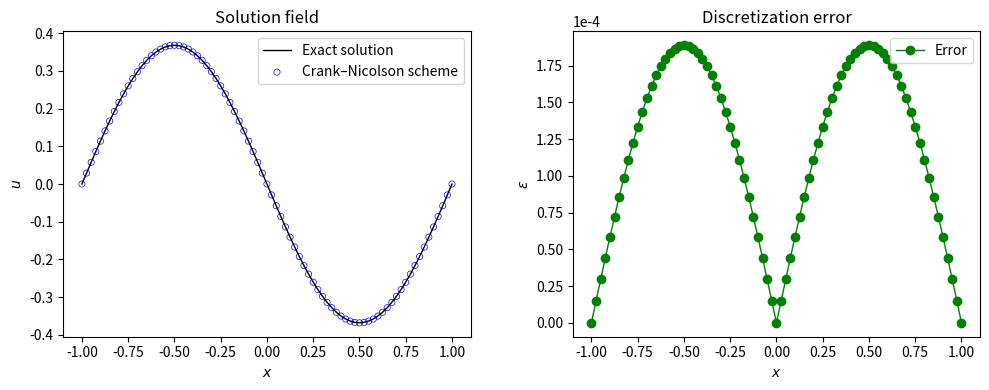

Source code (Python):
import numpy as np
import matplotlib.pyplot as plt

#-----------------------------------------------------------------------------#
# Compute L-2 norm for a vector
#-----------------------------------------------------------------------------#
def compute_l2norm(nx,r):
    rms = 0.0
    for i in range(1, nx):
        rms += r[i] * r[i]
    rms = np.sqrt( rms / ( ( nx - 1 ) ) )
    return rms
    
#-----------------------------------------------------------------------------#
# Solution to tridigonal system using Thomas algorithm
#-----------------------------------------------------------------------------#
def thomas_algorithm(a, b, c, d, n):
    c_prime = [0] * n
    d_prime = [0] * n
    x = [0] * n
    c_prime[0] = c[0] / b[0]
    d_prime[0] = d[0] / b[0]
    
    for i in range(1, n):
        coef = 1.0 / ( b[i] - a[i] * c_prime[i-1] )
        c_prime[i] = c[i] * coef
        d_prime[i] = ( d[i] - a[i] * d_prime[i-1] ) * coef

    x[n-1] = d_prime[n-1]
    

    for i in range(n-2, -1, -1):
        x[i] = d_prime[i] - c_prime[i] * x[i+1]
    
    return x    

x_l = -1.0
x_r = 1.0
dx = 0.025
nx = int( ( x_r - x_l ) / dx )

print( " nx = ", nx )

dt = 0.0025
t  = 1.0
nt = int( t / dt )
print( " nt = ", nt )

alpha = 1 / ( np.pi**2 )
print( " alpha = ", alpha )

x = np.zeros( (nx+1) )  
u_e = np.zeros( (nx+1) )  
u = np.zeros( (nx+1, nt+1 ) )  

for i in range(0, nx+1):
    x[i] = x_l + dx*(i)  # location of each grid point
    u[i,0] = - np.sin( np.pi * x[i] ) # store solution at t=0   
    u_e[i] = - np.exp(-t) * np.sin( np.pi * x[i] ) # theory solution
    
beta = alpha * dt / ( dx**2 )
print( " beta = ", beta )

a = np.zeros(nx+1)
b = np.zeros(nx+1)
c = np.zeros(nx+1)
d = np.zeros(nx+1)

half = 1.0/2.0

r = half * alpha * dt / ( dx * dx )

for k in range(1, nt+1):
#for k in range(1, 16):
    for i in range(0, nx - 1):
        a[i] = -r
        b[i] = 1.0 + 2.0*r
        c[i] = -r
        
    a[0] = 0
    c[nx - 2] = 0
    
    for i in range(1, nx):
        d[i-1] = r*u[i-1,k-1] + (1.0-2.0*r)*u[i,k-1] + r*u[i+1,k-1]
        
    value = thomas_algorithm( a, b, c, d, nx - 1 )
    
    for i in range(0, nx - 1):
        u[i+1,k] = value[ i ]
        
    u[0 ,k] = 0
    u[nx,k] = 0

# compute L2 norm of the error
u_error = u[:,nt] - u_e
rms_error = compute_l2norm(nx,u_error)
max_error = np.max( np.abs(u_error) )

# create output file for L2-norm
output = open("output.txt", "w");
output.write("Error details: \n");
output.write("L-2 Norm = {0}\n" .format(str(rms_error)));
output.write("Maximum Norm = {0}\n".format(str(max_error)));
output.close()

plt.figure("OneFLOW-CFD Solver", figsize=(10, 4), dpi=100)
plt.subplot(1, 2, 1)
plt.plot(x, u_e, "k-", linewidth=1.0, label="Exact solution")
plt.scatter(x, u[:,nt], facecolor="none", edgecolor="blue", s=20, linewidths=0.5, label="Crank–Nicolson scheme")
plt.xlabel("$x$")
plt.ylabel("$u$")
plt.title("Solution field")
plt.legend()
plt.tight_layout()

plt.subplot(1, 2, 2)
plt.plot(x, np.abs(u_error), color="green", marker="o", linewidth=1.0,label="Error")
plt.ylabel(r"$\epsilon$")
plt.xlabel("$x$")
plt.title("Discretization error")
plt.legend()
plt.tight_layout()
plt.ticklabel_format(axis='y', style='sci', scilimits=(-4,-4))

plt.show();
